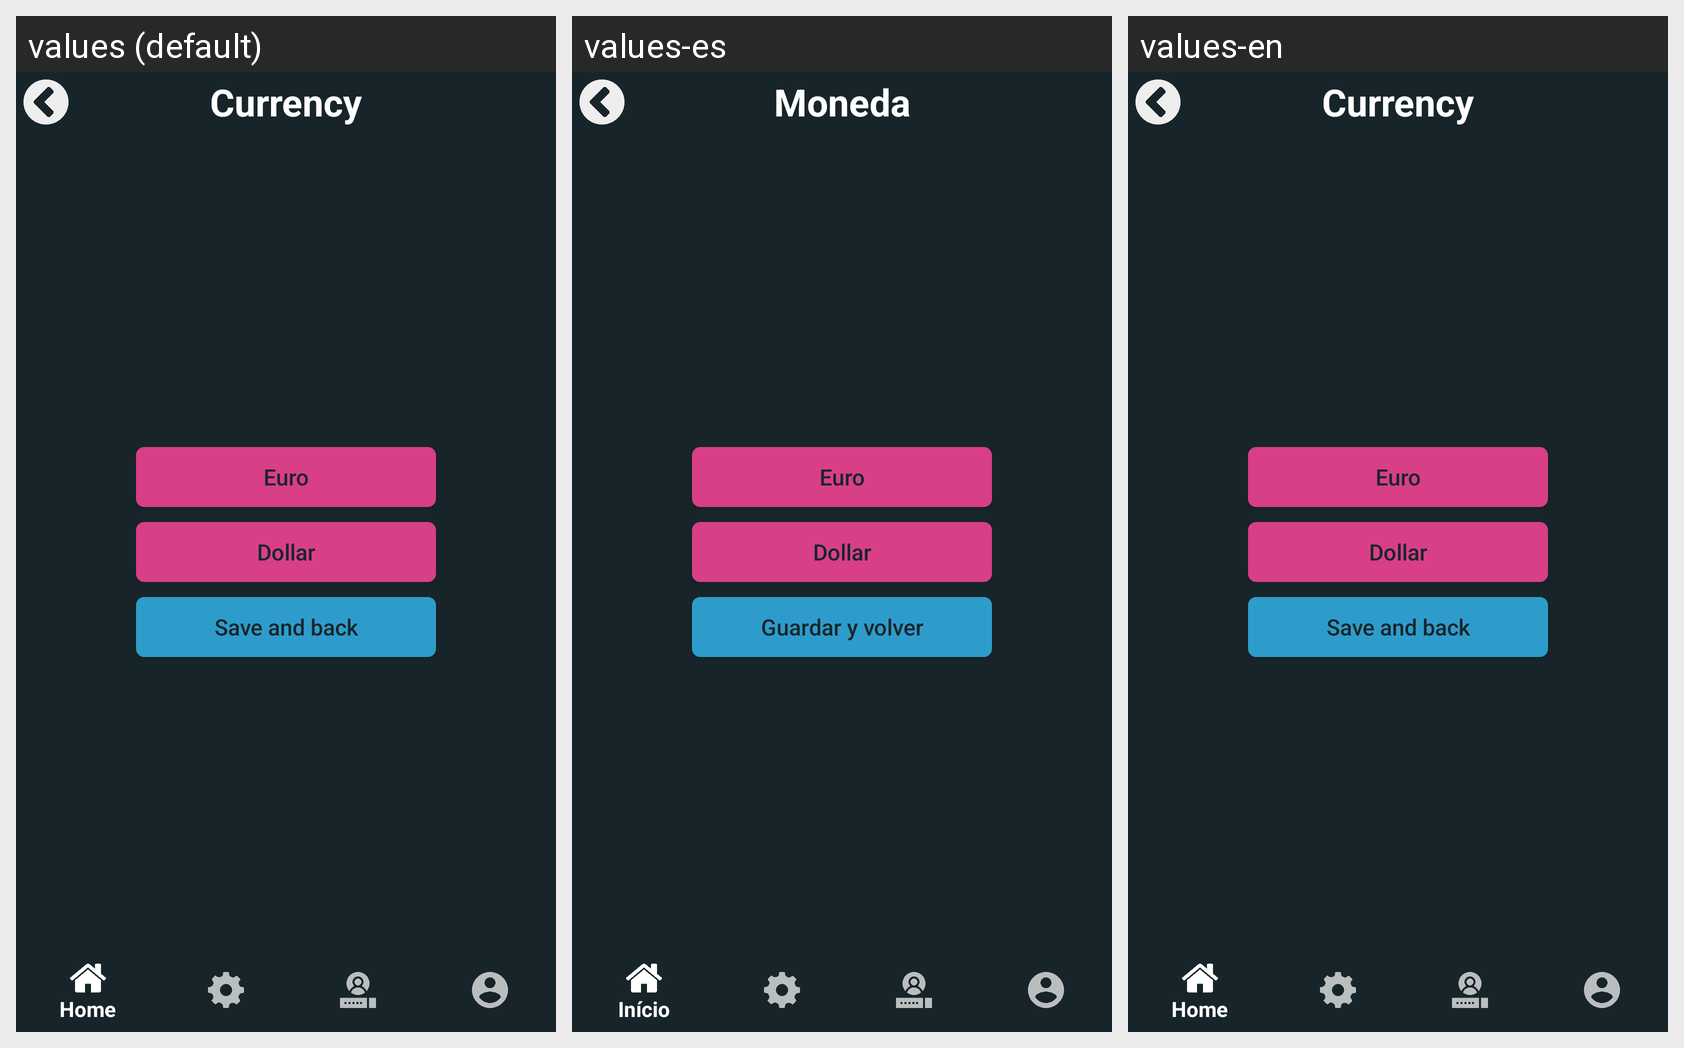

For this localized Android screen grid, give each drawn string resource with its value in every locale shown.
Android screen res/layout/activity_currency.xml rendered under 3 locales, left to right: values (default), values-es, values-en. Device: Nexus 5 (rendered at 1080×1920; each locale shown at half size, 540×960, under a caption strip naming it); theme AppTheme.
Strings drawn on this screen, with the default value and each locale's value (text and hints the layout hard-codes, and strings that could not be matched under every locale, appear in the picture but are not listed):

currencyButtonTitle
  values: Currency
  values-es: Moneda
  values-en: Currency

euroButtonTitle
  values: Euro
  values-es: Euro
  values-en: Euro

dollarButtonTitle
  values: Dollar
  values-es: Dollar
  values-en: Dollar

saveBackButtonTitle
  values: Save and back
  values-es: Guardar y volver
  values-en: Save and back
